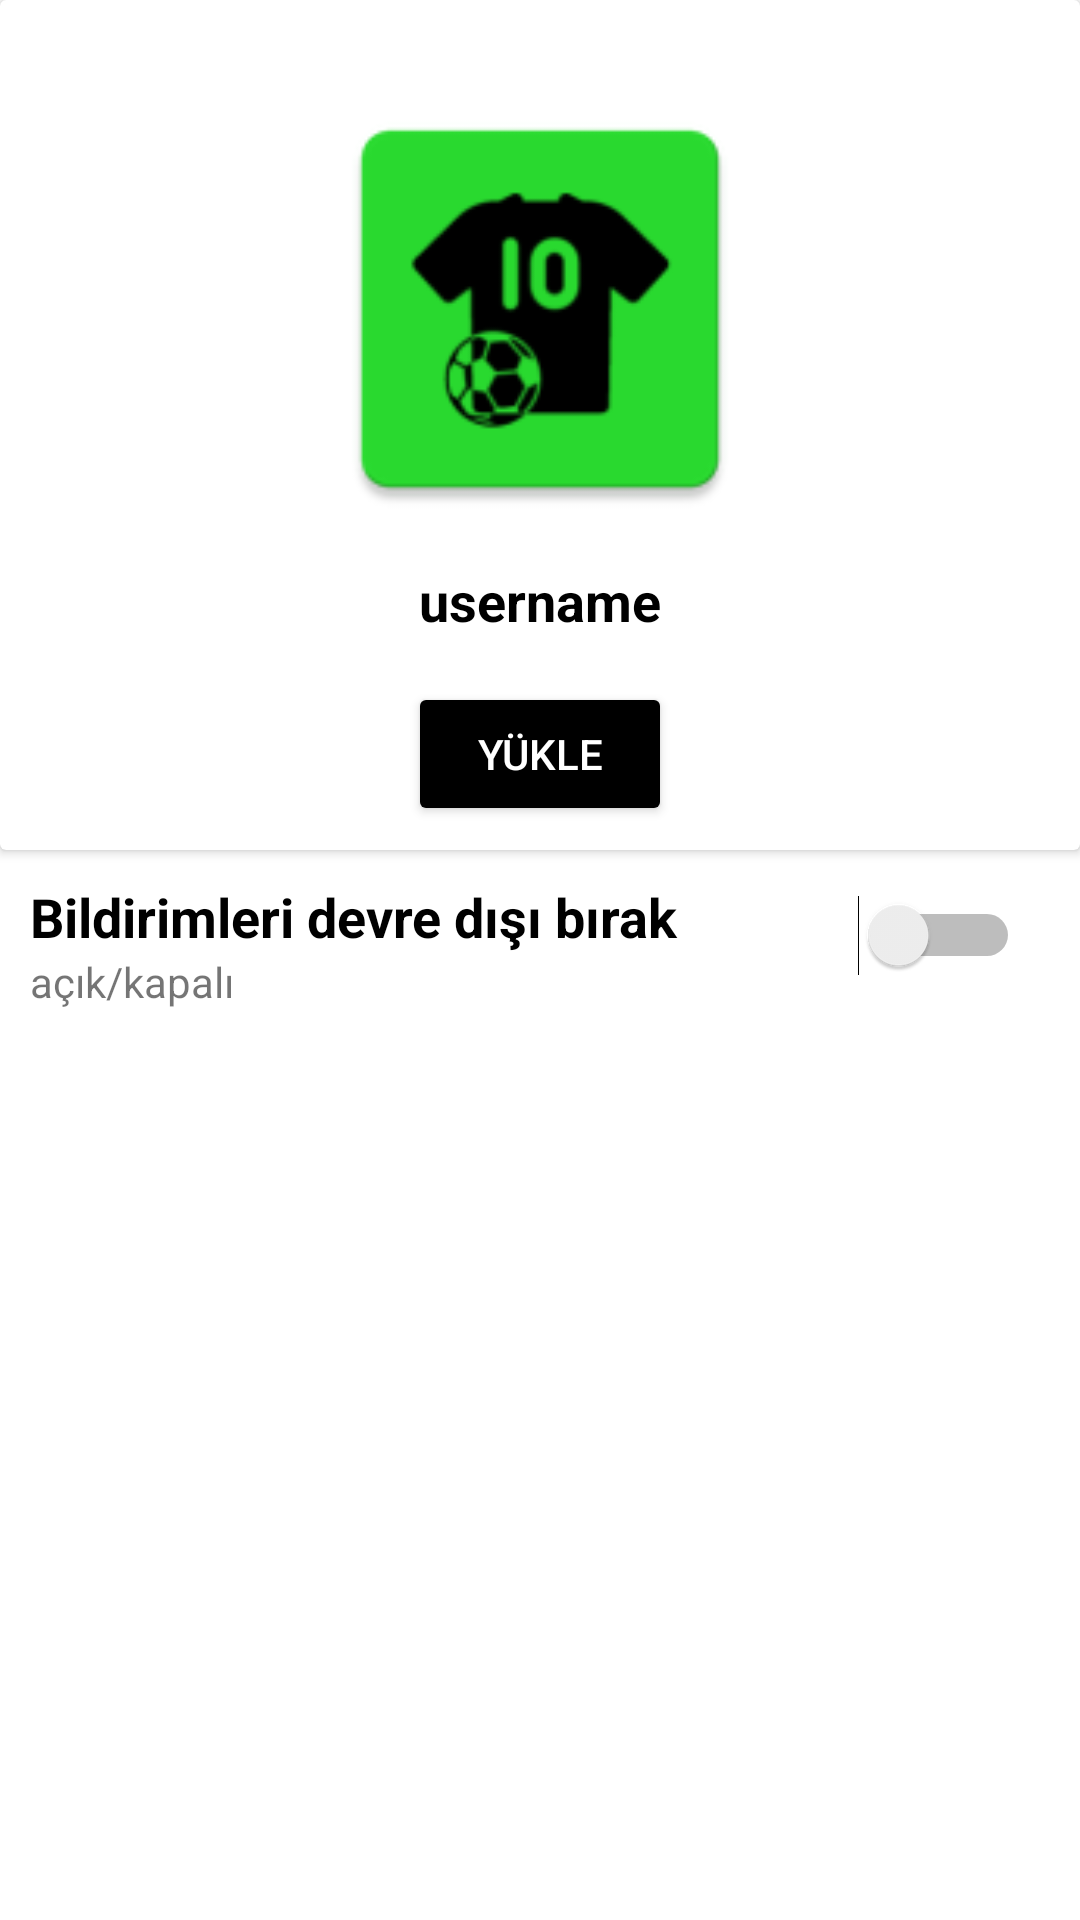

This screen was rendered from an Android layout file. Write that file and the resources it references.
<!-- AndroidManifest.xml: application theme Theme.GraduationProject -->
<!-- res/layout/fragment_profile.xml -->
<?xml version="1.0" encoding="utf-8"?>
<RelativeLayout xmlns:android="http://schemas.android.com/apk/res/android"
    xmlns:tools="http://schemas.android.com/tools"
    android:layout_width="match_parent"
    android:layout_height="match_parent"
    tools:context=".View.ProfileFragment">

    <androidx.cardview.widget.CardView
        android:id="@+id/card_vw"
        android:layout_width="match_parent"
        android:layout_height="wrap_content">

        <RelativeLayout
            android:layout_width="match_parent"
            android:layout_height="wrap_content"
            android:padding="8dp">

            <ImageView
                android:layout_width="150dp"
                android:layout_height="150dp"
                android:layout_centerHorizontal="true"
                android:layout_marginTop="20dp"
                android:src="@mipmap/ic_launcher"
                android:id="@+id/image_view_profile_fragment"
                android:onClick="selectImage"/>

            <TextView
                android:layout_width="wrap_content"
                android:layout_height="wrap_content"
                android:text="username"
                android:layout_centerHorizontal="true"
                android:layout_below="@+id/image_view_profile_fragment"
                android:layout_marginTop="10dp"
                android:textColor="@color/black"
                android:textStyle="bold"
                android:textSize="18sp"
                android:id="@+id/user_name_text_view_profile_fragment"/>

            <Button
                android:layout_width="wrap_content"
                android:layout_height="wrap_content"
                android:text="Yükle"
                android:textColor="@color/white"
                android:backgroundTint="@color/black"
                android:id="@+id/upload_button_profile_fragment"
                android:layout_centerHorizontal="true"
                android:layout_below="@id/user_name_text_view_profile_fragment"
                android:layout_marginTop="15dp"/>

        </RelativeLayout>

    </androidx.cardview.widget.CardView>

    <LinearLayout
        android:id="@+id/bottom_linear_layout"
        android:layout_width="wrap_content"
        android:layout_height="wrap_content"
        android:layout_marginTop="10dp"
        android:layout_marginLeft="10dp"
        android:orientation="vertical"
        android:layout_below="@id/card_vw"
        >

        <TextView
            android:layout_width="wrap_content"
            android:layout_height="wrap_content"
            android:text="Bildirimleri devre dışı bırak"
            android:textSize="18sp"
            android:textStyle="bold"
            android:textColor="@color/black"/>
        <TextView
            android:id="@+id/notification_text_view"
            android:layout_width="wrap_content"
            android:layout_height="wrap_content"
            android:text="açık/kapalı"/>

    </LinearLayout>

    <Switch
        android:id="@+id/notification_switch"
        android:layout_width="wrap_content"
        android:layout_height="wrap_content"
        android:layout_marginTop="15dp"
        android:layout_marginRight="20dp"
        android:layout_below="@+id/card_vw"
        android:layout_alignParentRight="true"
        />

</RelativeLayout>
<!-- resources referenced by this layout -->
<resources>
  <color name="black">#FF000000</color>
  <color name="white">#FFFFFFFF</color>
  <!-- mipmap ic_launcher: png bitmap (mipmap-hdpi, 2114 bytes) -->
  <style name="Theme.GraduationProject" parent="Theme.MaterialComponents.DayNight.DarkActionBar">
          
          <item name="colorPrimary">@color/purple_500</item>
          <item name="colorPrimaryVariant">@color/purple_700</item>
          <item name="colorOnPrimary">@color/white</item>
          
          <item name="colorSecondary">@color/teal_200</item>
          <item name="colorSecondaryVariant">@color/teal_700</item>
          <item name="colorOnSecondary">@color/black</item>
          
          <item name="android:statusBarColor" tools:targetApi="l">?attr/colorPrimaryVariant</item>
          
      </style>
  <color name="purple_500">#29db2f</color>
  <color name="purple_700">#29db2f</color>
  <color name="teal_200">#FF03DAC5</color>
  <color name="teal_700">#FF018786</color>
</resources>
